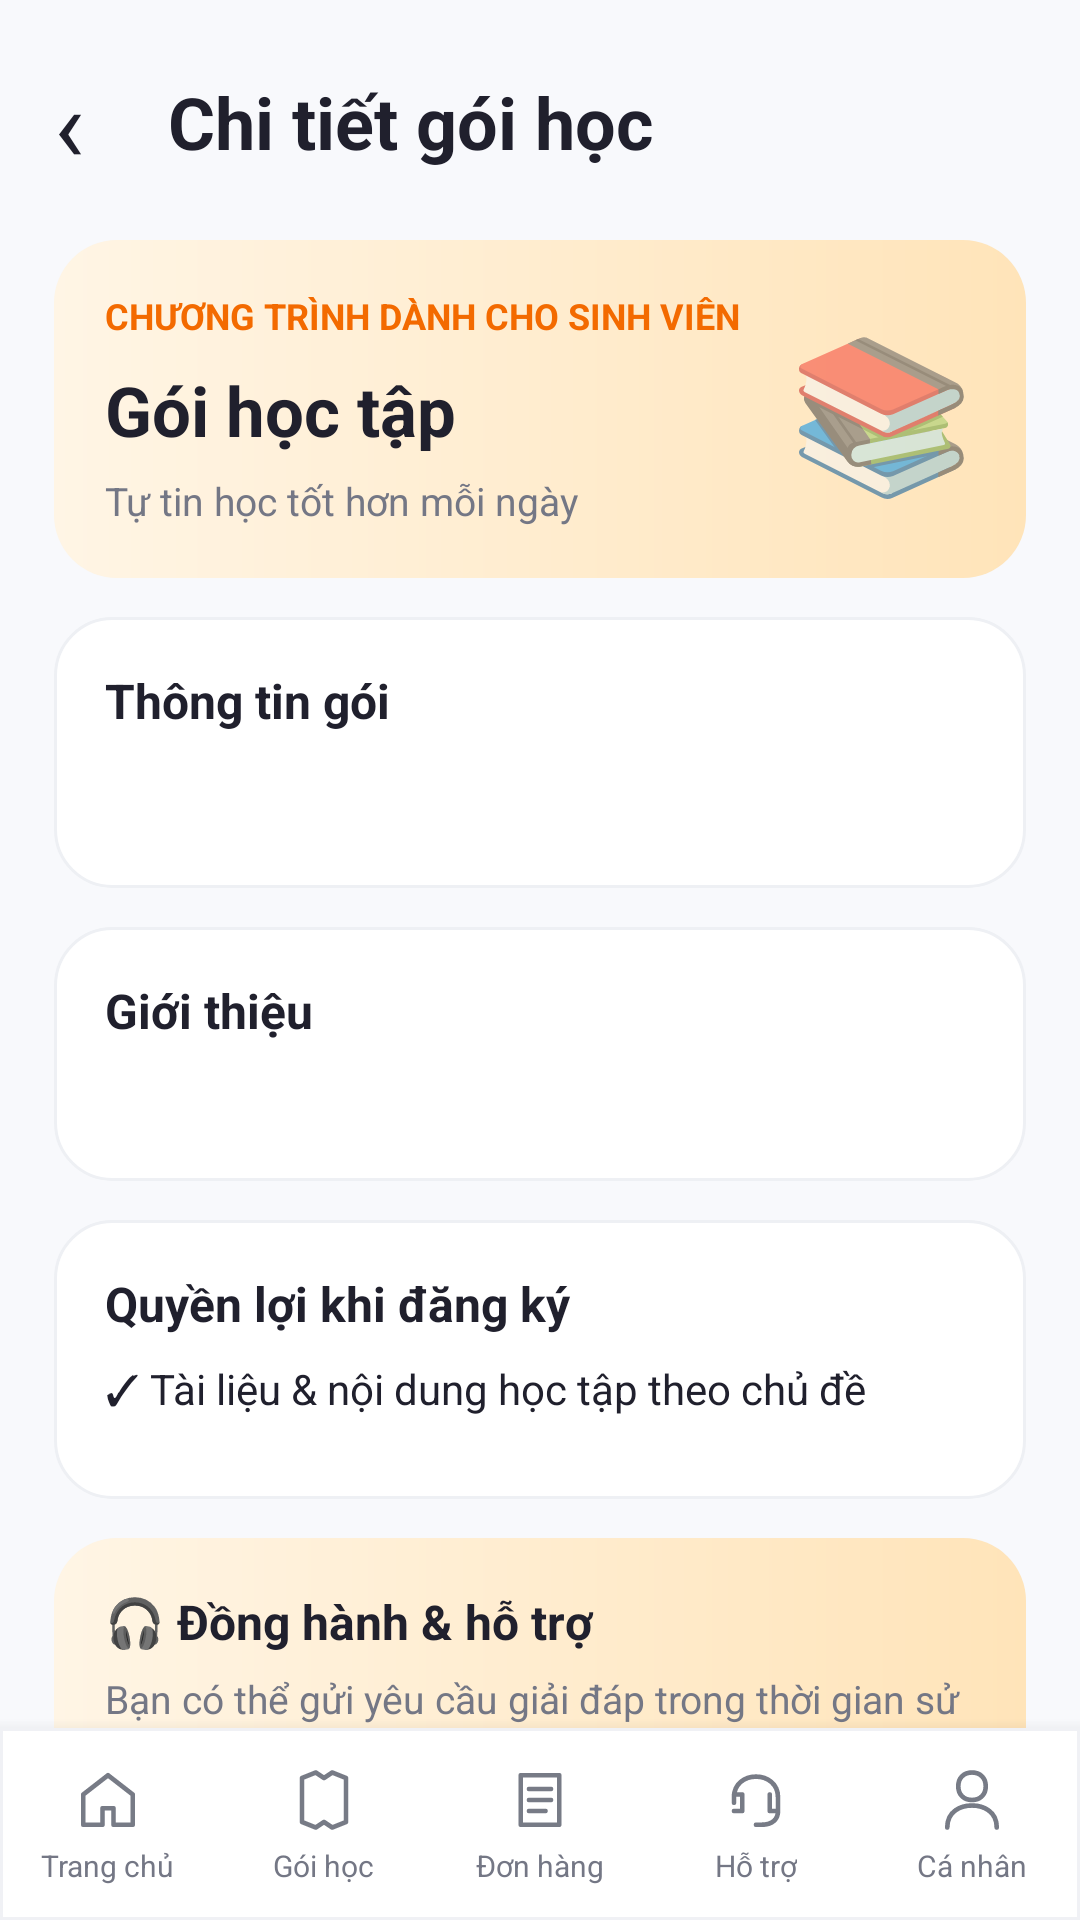

Android layout source for this screen:
<!-- AndroidManifest.xml: application theme AppTheme -->
<!-- res/layout/activity_package_detail.xml -->
<?xml version="1.0" encoding="utf-8"?>
<LinearLayout xmlns:android="http://schemas.android.com/apk/res/android" android:layout_width="match_parent" android:layout_height="match_parent" android:orientation="vertical" android:background="@color/screen_bg"><ScrollView android:layout_width="match_parent" android:layout_height="0dp" android:layout_weight="1" android:fillViewport="true" android:scrollbars="none"><LinearLayout android:layout_width="match_parent" android:layout_height="wrap_content" android:orientation="vertical" android:padding="18dp" ><LinearLayout android:layout_width="match_parent" android:layout_height="wrap_content" android:orientation="horizontal" android:gravity="center_vertical" android:layout_marginBottom="5dp"><TextView android:id="@+id/btnBack" android:layout_width="38dp" android:layout_height="45dp" android:text="@string/package_detail_label_001" android:textSize="34sp" android:textColor="@color/ink" android:gravity="center_vertical" android:contentDescription="@string/package_detail_description_002" /><TextView style="@style/PageTitle" android:layout_width="0dp" android:layout_height="wrap_content" android:layout_weight="1" android:text="@string/package_detail_label_003"/></LinearLayout><View android:layout_width="match_parent" android:layout_height="12dp"/><LinearLayout android:layout_width="match_parent" android:layout_height="wrap_content" android:orientation="vertical" android:padding="17dp" android:layout_marginBottom="13dp" android:background="@drawable/hero_peach" ><LinearLayout android:layout_width="match_parent" android:layout_height="wrap_content" android:orientation="horizontal" android:gravity="center_vertical" ><LinearLayout android:layout_height="wrap_content" android:orientation="vertical" android:layout_width="0dp" android:layout_weight="1"><TextView style="@style/Eyebrow" android:layout_width="match_parent" android:layout_height="wrap_content" android:text="@string/package_detail_label_004" /><TextView android:id="@+id/txtName" style="@style/Heading" android:layout_width="match_parent" android:layout_height="wrap_content" android:text="@string/package_detail_label_005" android:layout_marginTop="8dp"/><TextView style="@style/Muted" android:layout_width="match_parent" android:layout_height="wrap_content" android:text="@string/package_detail_label_006" android:layout_marginTop="6dp"/></LinearLayout><TextView android:layout_width="wrap_content" android:layout_height="wrap_content" android:text="@string/package_detail_label_007" android:textSize="50sp" android:gravity="center" /></LinearLayout></LinearLayout><LinearLayout android:layout_width="match_parent" android:layout_height="wrap_content" android:orientation="vertical" android:padding="17dp" android:layout_marginBottom="13dp" android:background="@drawable/card_bg" ><TextView style="@style/SectionTitle" android:layout_width="match_parent" android:layout_height="wrap_content" android:text="@string/package_detail_label_008" /><TextView android:id="@+id/txtInfo" style="@style/Money" android:layout_width="match_parent" android:layout_height="wrap_content" android:layout_marginTop="9dp"/></LinearLayout><LinearLayout android:layout_width="match_parent" android:layout_height="wrap_content" android:orientation="vertical" android:padding="17dp" android:layout_marginBottom="13dp" android:background="@drawable/card_bg" ><TextView style="@style/SectionTitle" android:layout_width="match_parent" android:layout_height="wrap_content" android:text="@string/package_detail_label_009" /><TextView android:id="@+id/txtDescription" style="@style/BodyText" android:layout_width="match_parent" android:layout_height="wrap_content" android:layout_marginTop="10dp"/></LinearLayout><LinearLayout android:layout_width="match_parent" android:layout_height="wrap_content" android:orientation="vertical" android:padding="17dp" android:layout_marginBottom="13dp" android:background="@drawable/card_bg" ><TextView style="@style/SectionTitle" android:layout_width="match_parent" android:layout_height="wrap_content" android:text="@string/package_detail_label_010" android:layout_marginBottom="8dp"/><TextView android:id="@+id/txtBenefits" style="@style/BodyText" android:layout_width="match_parent" android:layout_height="wrap_content" android:text="@string/package_detail_label_011" android:layout_marginBottom="10dp"/></LinearLayout><LinearLayout android:layout_width="match_parent" android:layout_height="wrap_content" android:orientation="vertical" android:padding="17dp" android:layout_marginBottom="13dp" android:background="@drawable/hero_peach" ><TextView style="@style/SectionTitle" android:layout_width="match_parent" android:layout_height="wrap_content" android:text="@string/package_detail_label_015" /><TextView android:id="@+id/txtSupportChannel" style="@style/Muted" android:layout_width="match_parent" android:layout_height="wrap_content" android:text="@string/package_detail_label_016" android:layout_marginTop="6dp"/></LinearLayout><Button android:id="@+id/btnBuy" style="@style/PrimaryButton" android:text="@string/package_detail_label_017" /><View android:layout_width="match_parent" android:layout_height="10dp"/></LinearLayout></ScrollView><include layout="@layout/include_bottom_nav"/></LinearLayout>
<!-- res/layout/include_bottom_nav.xml (included above) -->
<?xml version="1.0" encoding="utf-8"?>
<LinearLayout xmlns:android="http://schemas.android.com/apk/res/android" android:layout_width="match_parent" android:layout_height="64dp" android:orientation="horizontal" android:background="@drawable/nav_bg" android:elevation="8dp"><LinearLayout android:id="@+id/navHome" android:layout_width="0dp" android:layout_height="match_parent" android:layout_weight="1" android:gravity="center" android:orientation="vertical" android:paddingTop="7dp" android:paddingBottom="5dp" android:clickable="true" android:focusable="true" android:contentDescription="@string/bottom_nav_description_001"><ImageView android:id="@+id/navHomeIcon" android:layout_width="22dp" android:layout_height="22dp" android:src="@drawable/ic_nav_home" android:contentDescription="@null"/><TextView android:id="@+id/navHomeLabel" android:layout_width="wrap_content" android:layout_height="wrap_content" android:layout_marginTop="4dp" android:singleLine="true" android:textSize="10sp" android:textColor="@color/muted" android:text="@string/bottom_nav_label_002" /></LinearLayout><LinearLayout android:id="@+id/navPackages" android:layout_width="0dp" android:layout_height="match_parent" android:layout_weight="1" android:gravity="center" android:orientation="vertical" android:paddingTop="7dp" android:paddingBottom="5dp" android:clickable="true" android:focusable="true" android:contentDescription="@string/bottom_nav_description_003"><ImageView android:id="@+id/navPackagesIcon" android:layout_width="22dp" android:layout_height="22dp" android:src="@drawable/ic_nav_packages" android:contentDescription="@null"/><TextView android:id="@+id/navPackagesLabel" android:layout_width="wrap_content" android:layout_height="wrap_content" android:layout_marginTop="4dp" android:singleLine="true" android:textSize="10sp" android:textColor="@color/muted" android:text="@string/bottom_nav_label_004" /></LinearLayout><LinearLayout android:id="@+id/navOrders" android:layout_width="0dp" android:layout_height="match_parent" android:layout_weight="1" android:gravity="center" android:orientation="vertical" android:paddingTop="7dp" android:paddingBottom="5dp" android:clickable="true" android:focusable="true" android:contentDescription="@string/bottom_nav_description_005"><ImageView android:id="@+id/navOrdersIcon" android:layout_width="22dp" android:layout_height="22dp" android:src="@drawable/ic_nav_orders" android:contentDescription="@null"/><TextView android:id="@+id/navOrdersLabel" android:layout_width="wrap_content" android:layout_height="wrap_content" android:layout_marginTop="4dp" android:singleLine="true" android:textSize="10sp" android:textColor="@color/muted" android:text="@string/bottom_nav_label_006" /></LinearLayout><LinearLayout android:id="@+id/navSupport" android:layout_width="0dp" android:layout_height="match_parent" android:layout_weight="1" android:gravity="center" android:orientation="vertical" android:paddingTop="7dp" android:paddingBottom="5dp" android:clickable="true" android:focusable="true" android:contentDescription="@string/bottom_nav_description_007"><ImageView android:id="@+id/navSupportIcon" android:layout_width="22dp" android:layout_height="22dp" android:src="@drawable/ic_nav_support" android:contentDescription="@null"/><TextView android:id="@+id/navSupportLabel" android:layout_width="wrap_content" android:layout_height="wrap_content" android:layout_marginTop="4dp" android:singleLine="true" android:textSize="10sp" android:textColor="@color/muted" android:text="@string/bottom_nav_label_008" /></LinearLayout><LinearLayout android:id="@+id/navProfile" android:layout_width="0dp" android:layout_height="match_parent" android:layout_weight="1" android:gravity="center" android:orientation="vertical" android:paddingTop="7dp" android:paddingBottom="5dp" android:clickable="true" android:focusable="true" android:contentDescription="@string/bottom_nav_description_009"><ImageView android:id="@+id/navProfileIcon" android:layout_width="22dp" android:layout_height="22dp" android:src="@drawable/ic_nav_profile" android:contentDescription="@null"/><TextView android:id="@+id/navProfileLabel" android:layout_width="wrap_content" android:layout_height="wrap_content" android:layout_marginTop="4dp" android:singleLine="true" android:textSize="10sp" android:textColor="@color/muted" android:text="@string/bottom_nav_label_010" /></LinearLayout></LinearLayout>
<!-- resources referenced by this layout -->
<resources>
  <color name="ink">#20202D</color>
  <color name="muted">#747785</color>
  <color name="screen_bg">#F8F9FC</color>
  <!-- drawable card_bg (drawable) -->
  <?xml version="1.0" encoding="utf-8"?>
  <shape xmlns:android="http://schemas.android.com/apk/res/android" android:shape="rectangle"><solid android:color="#FFFFFF"/><corners android:radius="19dp"/><stroke android:width="1dp" android:color="#EEF0F4"/></shape>
  <!-- drawable hero_peach (drawable) -->
  <?xml version="1.0" encoding="utf-8"?>
  <shape xmlns:android="http://schemas.android.com/apk/res/android" android:shape="rectangle"><gradient android:angle="0" android:startColor="#FFF5E5" android:endColor="#FFE4B9"/><corners android:radius="21dp"/></shape>
  <!-- drawable nav_bg (drawable) -->
  <?xml version="1.0" encoding="utf-8"?>
  <shape xmlns:android="http://schemas.android.com/apk/res/android" android:shape="rectangle"><solid android:color="#FFFFFF"/><stroke android:width="1dp" android:color="#F0F1F5"/></shape>
  <string name="bottom_nav_description_001">Trang chủ</string>
  <string name="bottom_nav_description_003">Gói học</string>
  <string name="bottom_nav_description_005">Đơn hàng</string>
  <string name="bottom_nav_description_007">Hỗ trợ</string>
  <string name="bottom_nav_description_009">Cá nhân</string>
  <string name="bottom_nav_label_002">Trang chủ</string>
  <string name="bottom_nav_label_004">Gói học</string>
  <string name="bottom_nav_label_006">Đơn hàng</string>
  <string name="bottom_nav_label_008">Hỗ trợ</string>
  <string name="bottom_nav_label_010">Cá nhân</string>
  <string name="package_detail_description_002">Trở về</string>
  <string name="package_detail_label_001">‹</string>
  <string name="package_detail_label_003">Chi tiết gói học</string>
  <string name="package_detail_label_004">CHƯƠNG TRÌNH DÀNH CHO SINH VIÊN</string>
  <string name="package_detail_label_005">Gói học tập</string>
  <string name="package_detail_label_006">Tự tin học tốt hơn mỗi ngày</string>
  <string name="package_detail_label_007">📚</string>
  <string name="package_detail_label_008">Thông tin gói</string>
  <string name="package_detail_label_009">Giới thiệu</string>
  <string name="package_detail_label_010">Quyền lợi khi đăng ký</string>
  <string name="package_detail_label_011">✓  Tài liệu &amp; nội dung học tập theo chủ đề</string>
  <string name="package_detail_label_015">🎧   Đồng hành &amp; hỗ trợ</string>
  <string name="package_detail_label_016">Bạn có thể gửi yêu cầu giải đáp trong thời gian sử dụng.</string>
  <string name="package_detail_label_017">🛒   Đăng ký gói học</string>
  <style name="BodyText"><item name="android:textColor">@color/ink</item><item name="android:textSize">14sp</item><item name="android:lineSpacingExtra">3dp</item></style>
  <style name="Eyebrow"><item name="android:textColor">@color/accent_deep</item><item name="android:textSize">12sp</item><item name="android:textStyle">bold</item></style>
  <style name="Heading"><item name="android:textColor">@color/ink</item><item name="android:textSize">23sp</item><item name="android:textStyle">bold</item></style>
  <style name="Money"><item name="android:textColor">@color/accent_deep</item><item name="android:textSize">19sp</item><item name="android:textStyle">bold</item></style>
  <style name="Muted"><item name="android:textColor">@color/muted</item><item name="android:textSize">13sp</item><item name="android:lineSpacingExtra">2dp</item></style>
  <style name="PageTitle" parent="Heading"><item name="android:textSize">24sp</item></style>
  <style name="SectionTitle"><item name="android:textColor">@color/ink</item><item name="android:textSize">16sp</item><item name="android:textStyle">bold</item></style>
  <color name="accent_deep">#F36A00</color>
  <color name="accent">#FF8500</color>
</resources>
